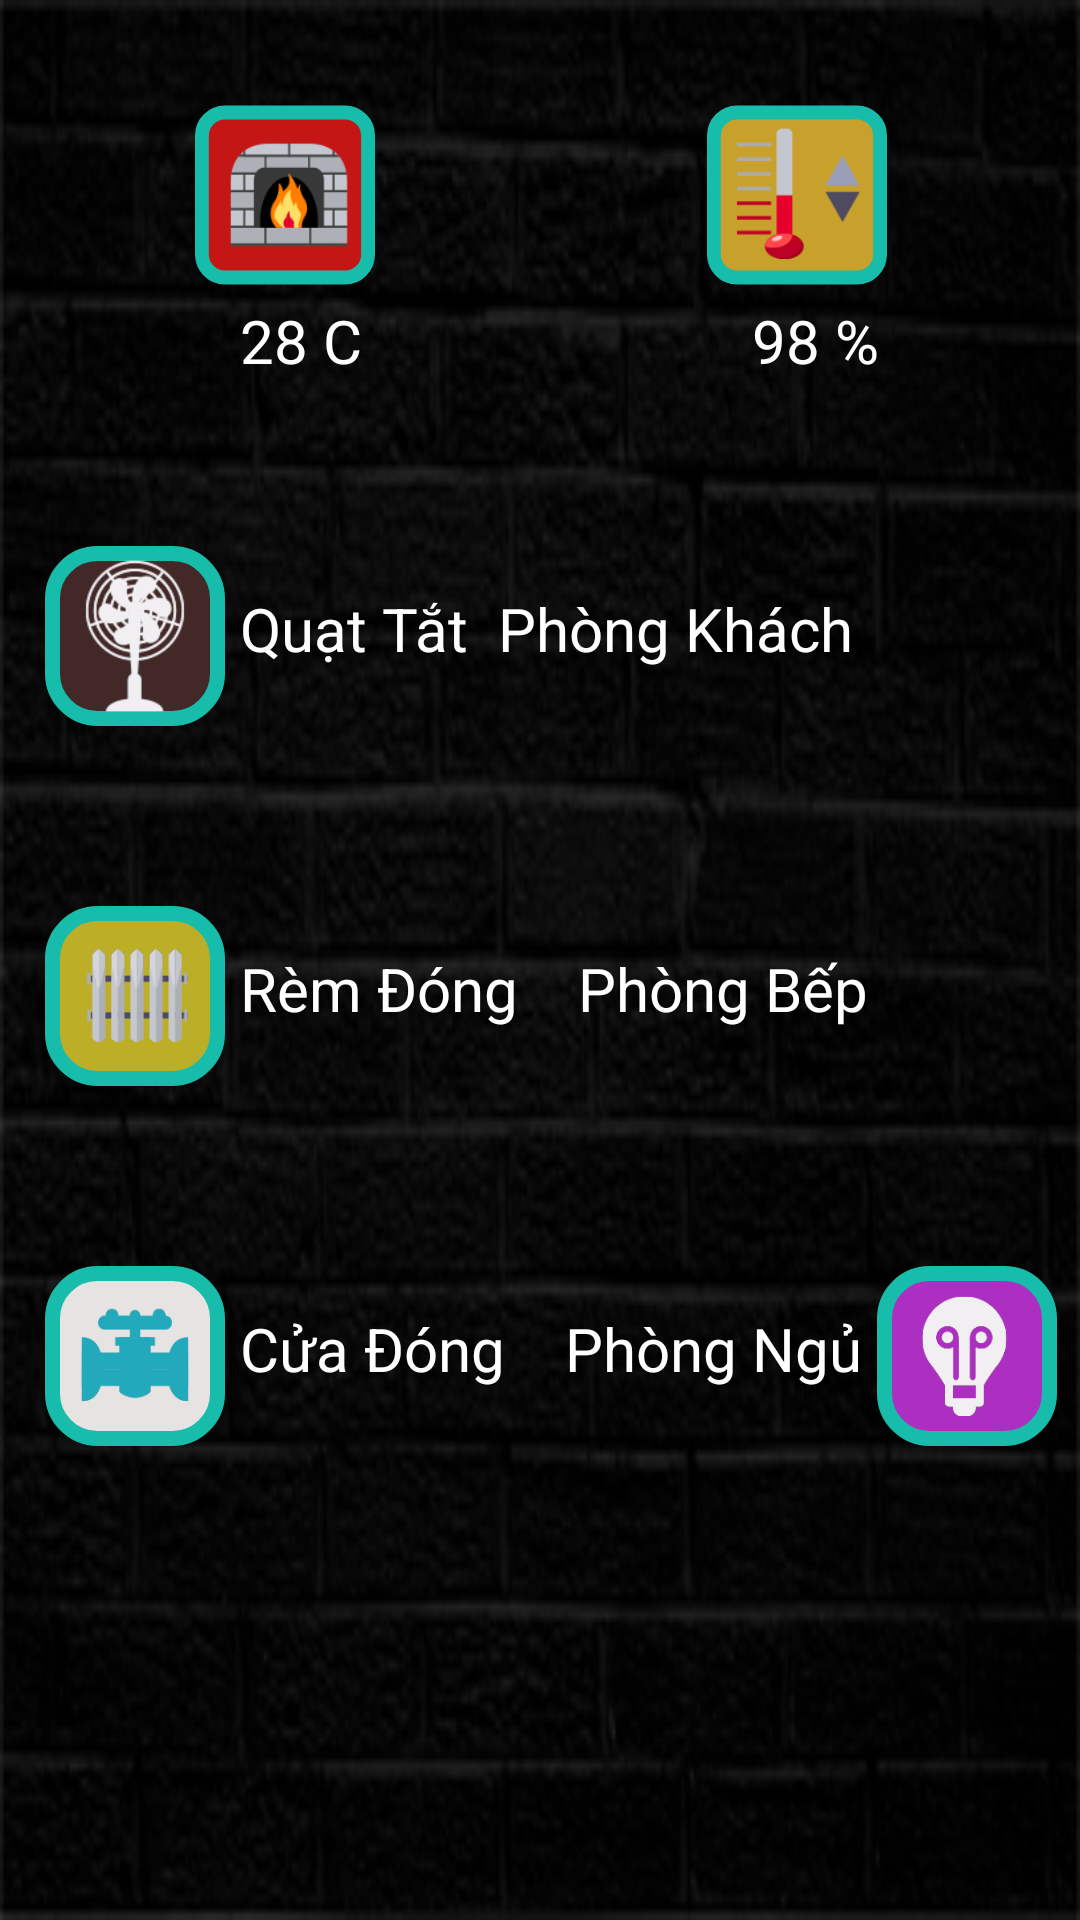

Write the Android layout XML for this screen, with the resource values it uses.
<!-- AndroidManifest.xml: application theme Theme.42Tho_TabHost_Viewpager -->
<!-- res/layout/layout_fragment1.xml -->
<?xml version="1.0" encoding="utf-8"?>
<LinearLayout
    xmlns:android="http://schemas.android.com/apk/res/android"
    xmlns:app="http://schemas.android.com/apk/res-auto"
    android:layout_width="match_parent"
    android:layout_height="match_parent"
    android:background="@drawable/background_mdpi"
    android:orientation="vertical"
    >
    <LinearLayout
        android:layout_width="wrap_content"
        android:layout_height="wrap_content"
        android:orientation="horizontal"
        android:layout_marginTop="30dp"
        >
        <LinearLayout
            android:layout_width="wrap_content"
            android:layout_height="wrap_content"
            android:orientation="vertical"
            android:paddingRight="50dp"
            android:paddingLeft="20dp"
            android:layout_marginLeft="40dp"
            >
            <ImageButton
                android:layout_width="60dp"
                android:layout_height="60dp"
                android:background="@android:color/transparent"
                android:src="@drawable/custom_nhietdo"
                android:scaleType="fitCenter"
                android:layout_margin="5dp"

                />
            <TextView
                android:id="@+id/tvnhietdo"
                android:layout_width="wrap_content"
                android:layout_height="wrap_content"
                android:text="28 C"
                android:textColor="#fff"
                android:textSize="20dp"
                android:layout_marginLeft="20dp"
                android:layout_marginRight="60dp"
                >
            </TextView>
        </LinearLayout>
        <LinearLayout
            android:layout_width="wrap_content"
            android:layout_height="wrap_content"
            android:orientation="vertical"
            >
            <ImageButton
                android:layout_width="60dp"
                android:layout_height="60dp"
                android:background="@android:color/transparent"
                android:src="@drawable/custom_doam"
                android:scaleType="fitCenter"
                android:layout_margin="5dp"
                />
            <TextView
                android:id="@+id/tvKhiGa"
                android:layout_width="wrap_content"
                android:layout_height="wrap_content"
                android:text="98 %"
                android:textColor="#fff"
                android:textSize="20dp"
                android:paddingRight="10dp"
                android:layout_marginLeft="20dp"

                >
            </TextView>
        </LinearLayout>
    </LinearLayout>
    <LinearLayout
        android:layout_width="wrap_content"
        android:layout_height="wrap_content"
        android:orientation="horizontal"
        android:layout_marginLeft="10dp"
        android:layout_marginTop="50dp"
        >
        <ToggleButton
            android:id="@+id/tgquat"
            android:layout_width="60dp"
            android:layout_height="60dp"
            android:background="@drawable/quat_custom"
            android:textOff=""
            android:textOn=""
            android:layout_margin="5dp"
            />
        <TextView
            android:id="@+id/txtquat"
            android:layout_width="wrap_content"
            android:layout_height="wrap_content"
            android:text="Quạt Tắt"
            android:textColor="#fff"
            android:textSize="20dp"
            android:layout_marginTop="5sp"
            android:paddingRight="10dp"
            >
        </TextView>
        <TextView
            android:id="@+id/tvden"
            android:layout_width="wrap_content"
            android:layout_height="wrap_content"
            android:text="Phòng Khách"
            android:textColor="#fff"
            android:textSize="20dp"
            android:layout_marginTop="5sp"
            >
        </TextView>
        <ToggleButton
            android:id="@+id/tgdenKhach"
            android:layout_width="60dp"
            android:layout_height="60dp"
            android:background="@drawable/denkhach"
            android:textOff=""
            android:textOn=""
            android:layout_margin="5dp"
            />

    </LinearLayout>
    <LinearLayout
        android:layout_width="wrap_content"
        android:layout_height="wrap_content"
        android:orientation="horizontal"
        android:layout_marginLeft="10dp"
        android:layout_marginTop="50dp"
        >
        <ToggleButton
            android:id="@+id/tgrem"
            android:layout_width="60dp"
            android:layout_height="60dp"
            android:background="@drawable/rem_custom"
            android:textOff=""
            android:textOn=""
            android:layout_margin="5dp"
            />
        <TextView
            android:id="@+id/txtrem"
            android:layout_width="wrap_content"
            android:layout_height="wrap_content"
            android:text="Rèm Đóng"
            android:textColor="#fff"
            android:textSize="20dp"
            android:layout_marginTop="5sp"
            android:paddingRight="10dp"
            >
        </TextView>
        <TextView
            android:id="@+id/tvmai"
            android:layout_width="wrap_content"
            android:layout_height="wrap_content"
            android:text="Phòng Bếp"
            android:textColor="#fff"
            android:textSize="20dp"
            android:layout_marginTop="5sp"
            android:layout_marginLeft="10dp"
            >
        </TextView>
        <ToggleButton
            android:id="@+id/tgDenBep"
            android:layout_width="60dp"
            android:layout_height="60dp"
            android:background="@drawable/denbep"
            android:textOff=""
            android:textOn=""
            android:layout_margin="5dp"
            />

    </LinearLayout>
    <LinearLayout
        android:layout_width="wrap_content"
        android:layout_height="wrap_content"
        android:orientation="horizontal"
        android:layout_marginLeft="10dp"
        android:layout_marginTop="50dp"
        >
        <ToggleButton
            android:id="@+id/tgCua"
            android:layout_width="60dp"
            android:layout_height="60dp"
            android:background="@drawable/uong_custom"
            android:textOff=""
            android:textOn=""
            android:layout_margin="5dp"
            />
        <TextView
            android:id="@+id/txtCua"
            android:layout_width="wrap_content"
            android:layout_height="wrap_content"
            android:text="Cửa Đóng"
            android:textColor="#fff"
            android:textSize="20dp"
            android:layout_marginTop="5sp"
            android:paddingRight="10dp"
            >
        </TextView>
        <TextView
            android:id="@+id/tvuong"
            android:layout_width="wrap_content"
            android:layout_height="wrap_content"
            android:text="Phòng Ngủ"
            android:textColor="#fff"
            android:textSize="20dp"
            android:layout_marginTop="5sp"
            android:layout_marginLeft="10dp"
            >
        </TextView>
        <ToggleButton
            android:id="@+id/tgDenNgu"
            android:layout_width="60dp"
            android:layout_height="60dp"
            android:background="@drawable/denngu"
            android:textOff=""
            android:textOn=""
            android:layout_margin="5dp"

            />

    </LinearLayout>


</LinearLayout>
<!-- resources referenced by this layout -->
<resources>
  <!-- drawable denngu (drawable) -->
  <?xml version="1.0" encoding="utf-8"?>
  <selector xmlns:android="http://schemas.android.com/apk/res/android">
      <item
  
          android:drawable="@drawable/custom_lighton"
          android:state_checked="true"
          >
      </item>
  
      <item
          android:drawable="@drawable/custom_lightoff"
  
          >
      </item>
  </selector>
  <!-- drawable quat_custom (drawable) -->
  <?xml version="1.0" encoding="utf-8"?>
  <selector xmlns:android="http://schemas.android.com/apk/res/android">
      <item
  
          android:drawable="@drawable/custom_quaton"
          android:state_checked="true"
          >
      </item>
  
      <item
          android:drawable="@drawable/custom_quatoff"
  
          >
      </item>
  </selector>
  <!-- drawable rem_custom (drawable) -->
  <?xml version="1.0" encoding="utf-8"?>
  <selector xmlns:android="http://schemas.android.com/apk/res/android">
      <item
  
          android:drawable="@drawable/custom_remoff"
          android:state_checked="true"
          >
      </item>
  
      <item
          android:drawable="@drawable/custom_remon"
  
          >
      </item>
  </selector>
  <!-- drawable uong_custom (drawable) -->
  <?xml version="1.0" encoding="utf-8"?>
  <selector xmlns:android="http://schemas.android.com/apk/res/android">
      <item
  
          android:drawable="@drawable/custom_uongon"
          android:state_checked="true"
          >
      </item>
  
      <item
          android:drawable="@drawable/custom_uongoff"
  
          >
      </item>
  </selector>
  <style name="Theme.42Tho_TabHost_Viewpager" parent="Theme.MaterialComponents.Light.NoActionBar">
          
          <item name="colorPrimary">@color/purple_500</item>
          <item name="colorPrimaryVariant">@color/purple_700</item>
          <item name="colorOnPrimary">@color/white</item>
          
          <item name="colorSecondary">@color/teal_200</item>
          <item name="colorSecondaryVariant">@color/teal_700</item>
          <item name="colorOnSecondary">@color/black</item>
          
          <item name="android:statusBarColor" tools:targetApi="l">?attr/colorPrimaryVariant</item>
          
      </style>
  <!-- drawable custom_quaton (drawable) -->
  <?xml version="1.0" encoding="utf-8"?>
  <layer-list xmlns:android="http://schemas.android.com/apk/res/android">
      <item>
          <shape
              android:shape="rectangle"
              >
              <stroke
                  android:width="5dp"
                  android:color="#17BDAA"
                  >
              </stroke>
              <corners
                  android:radius="15dp"
                  >
              </corners>
              <solid
                  android:color="#257FA8"
                  >
  
              </solid>
          </shape>
  
      </item>
  
      <item>
          <inset
              android:drawable="@drawable/quaton"
              >
          </inset>
      </item>
  
  
  
  
  </layer-list>
  <!-- drawable custom_quatoff (drawable) -->
  <?xml version="1.0" encoding="utf-8"?>
  <layer-list xmlns:android="http://schemas.android.com/apk/res/android">
      <item>
          <shape
              android:shape="rectangle"
              >
              <stroke
                  android:width="5dp"
                  android:color="#17BDAA"
                  >
              </stroke>
              <corners
                  android:radius="15dp"
                  >
              </corners>
              <solid
                  android:color="#432828"
                  >
  
              </solid>
          </shape>
  
      </item>
  
      <item>
          <inset
              android:drawable="@drawable/quatoff"
              >
          </inset>
      </item>
  
  
  
  
  </layer-list>
  <color name="purple_500">#FF6200EE</color>
  <color name="purple_700">#FF3700B3</color>
  <color name="white">#FFFFFFFF</color>
  <color name="teal_200">#FF03DAC5</color>
  <color name="teal_700">#FF018786</color>
  <color name="black">#FF000000</color>
</resources>
